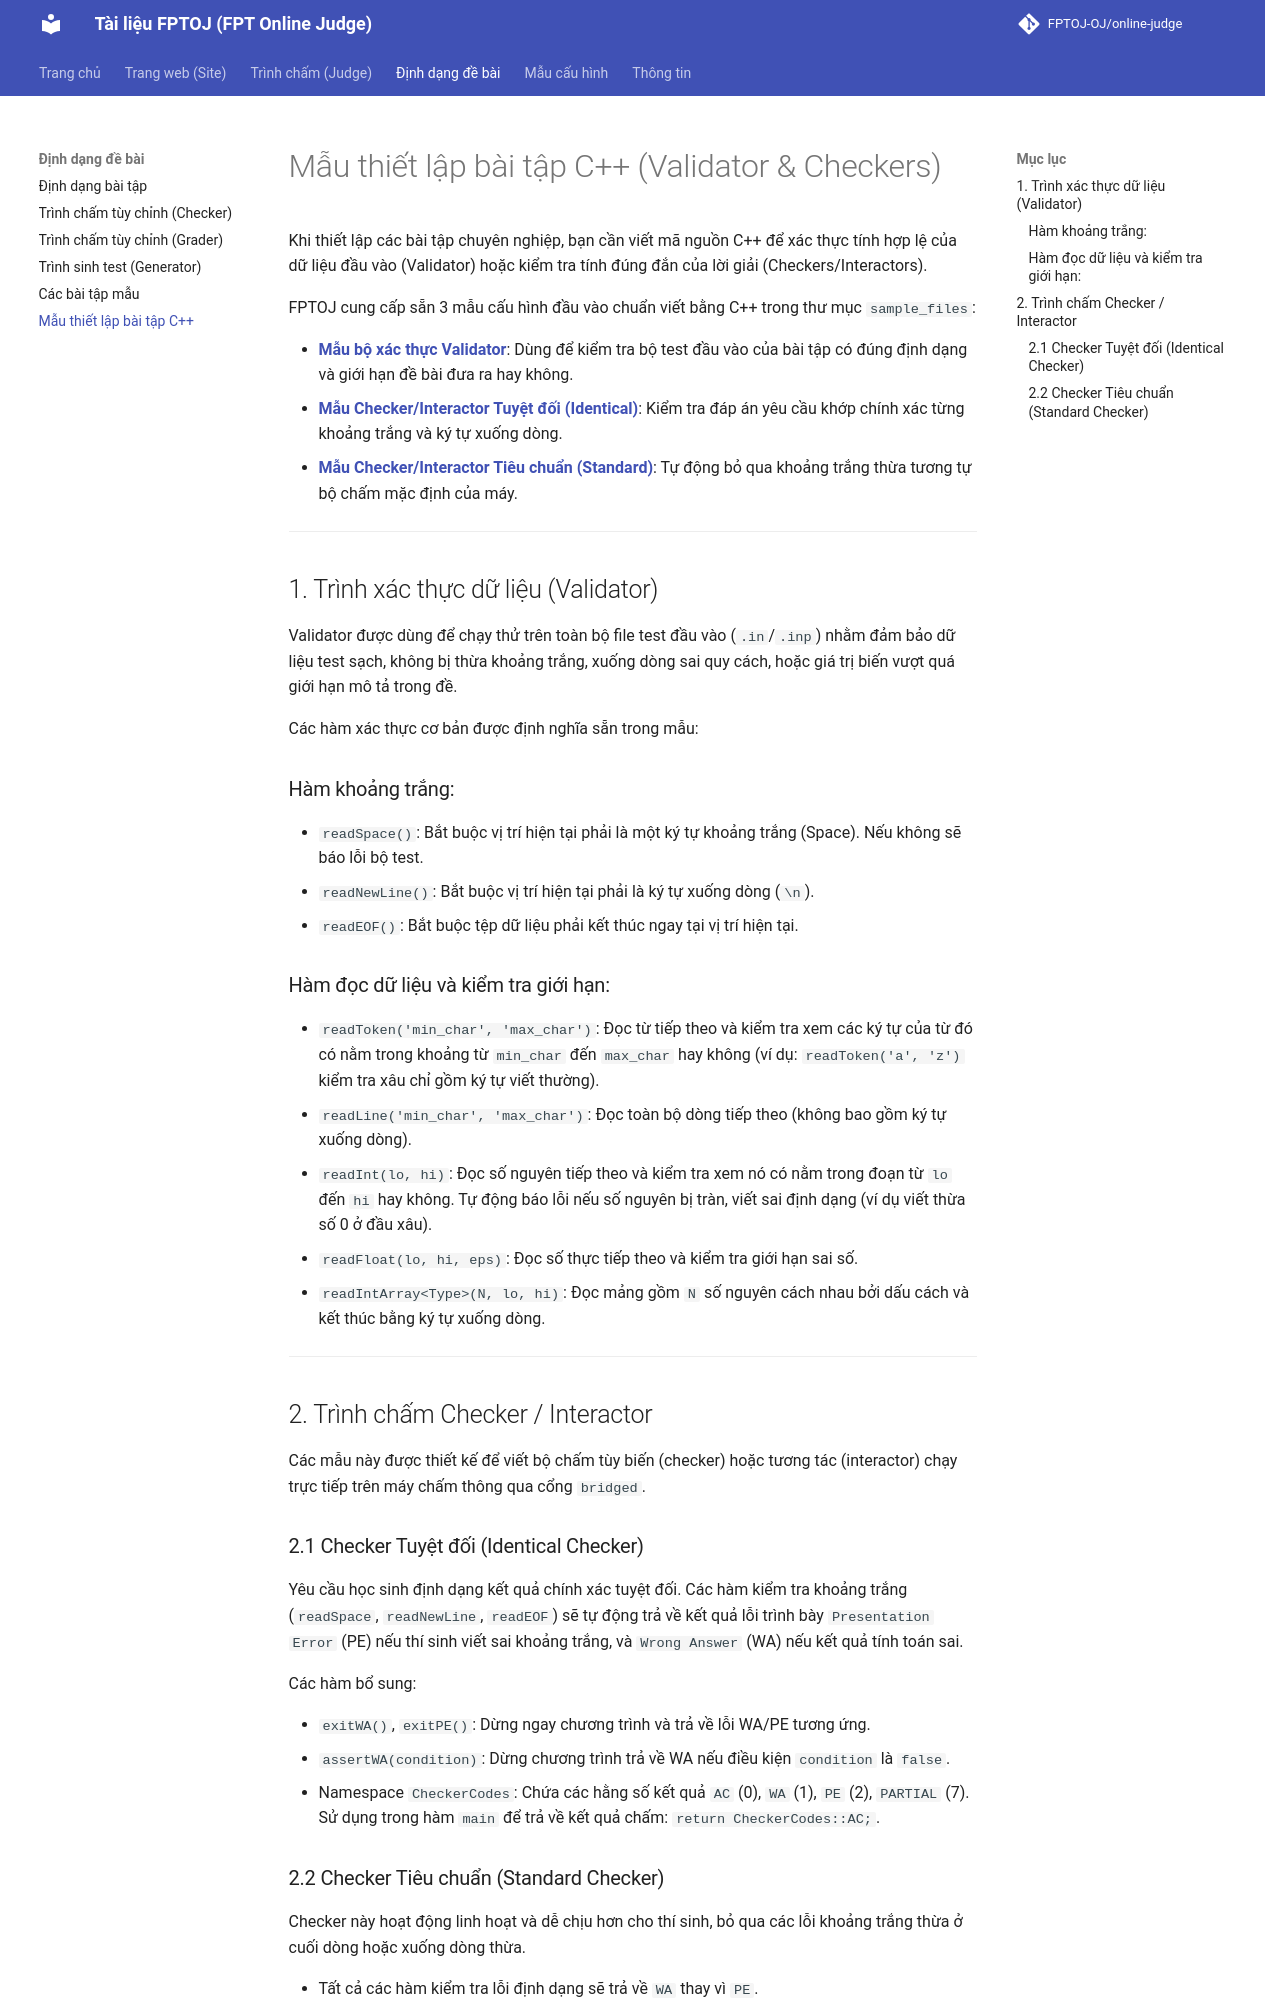

repository: FPTOJ-OJ/docs · page: problem_format/cpp_psetting_templates/index.html · generator: mkdocs

# Mẫu thiết lập bài tập C++ (Validator & Checkers)

Khi thiết lập các bài tập chuyên nghiệp, bạn cần viết mã nguồn C++ để xác thực tính hợp lệ của dữ liệu đầu vào (Validator) hoặc kiểm tra tính đúng đắn của lời giải (Checkers/Interactors). 

FPTOJ cung cấp sẵn 3 mẫu cấu hình đầu vào chuẩn viết bằng C++ trong thư mục `sample_files`:

- **[Mẫu bộ xác thực Validator](../sample_files/problem_setting/validator.cpp)**: Dùng để kiểm tra bộ test đầu vào của bài tập có đúng định dạng và giới hạn đề bài đưa ra hay không.
- **[Mẫu Checker/Interactor Tuyệt đối (Identical)](../sample_files/problem_setting/identical_checker_interactor.cpp)**: Kiểm tra đáp án yêu cầu khớp chính xác từng khoảng trắng và ký tự xuống dòng.
- **[Mẫu Checker/Interactor Tiêu chuẩn (Standard)](../sample_files/problem_setting/standard_checker_interactor.cpp)**: Tự động bỏ qua khoảng trắng thừa tương tự bộ chấm mặc định của máy.

---

## 1. Trình xác thực dữ liệu (Validator)

Validator được dùng để chạy thử trên toàn bộ file test đầu vào (`.in`/`.inp`) nhằm đảm bảo dữ liệu test sạch, không bị thừa khoảng trắng, xuống dòng sai quy cách, hoặc giá trị biến vượt quá giới hạn mô tả trong đề.

Các hàm xác thực cơ bản được định nghĩa sẵn trong mẫu:

### Hàm khoảng trắng:
- `readSpace()`: Bắt buộc vị trí hiện tại phải là một ký tự khoảng trắng (Space). Nếu không sẽ báo lỗi bộ test.
- `readNewLine()`: Bắt buộc vị trí hiện tại phải là ký tự xuống dòng (`\n`).
- `readEOF()`: Bắt buộc tệp dữ liệu phải kết thúc ngay tại vị trí hiện tại.

### Hàm đọc dữ liệu và kiểm tra giới hạn:
- `readToken('min_char', 'max_char')`: Đọc từ tiếp theo và kiểm tra xem các ký tự của từ đó có nằm trong khoảng từ `min_char` đến `max_char` hay không (ví dụ: `readToken('a', 'z')` kiểm tra xâu chỉ gồm ký tự viết thường).
- `readLine('min_char', 'max_char')`: Đọc toàn bộ dòng tiếp theo (không bao gồm ký tự xuống dòng).
- `readInt(lo, hi)`: Đọc số nguyên tiếp theo và kiểm tra xem nó có nằm trong đoạn từ `lo` đến `hi` hay không. Tự động báo lỗi nếu số nguyên bị tràn, viết sai định dạng (ví dụ viết thừa số 0 ở đầu xâu).
- `readFloat(lo, hi, eps)`: Đọc số thực tiếp theo và kiểm tra giới hạn sai số.
- `readIntArray<Type>(N, lo, hi)`: Đọc mảng gồm `N` số nguyên cách nhau bởi dấu cách và kết thúc bằng ký tự xuống dòng.

---

## 2. Trình chấm Checker / Interactor

Các mẫu này được thiết kế để viết bộ chấm tùy biến (checker) hoặc tương tác (interactor) chạy trực tiếp trên máy chấm thông qua cổng `bridged`.

### 2.1 Checker Tuyệt đối (Identical Checker)
Yêu cầu học sinh định dạng kết quả chính xác tuyệt đối. Các hàm kiểm tra khoảng trắng (`readSpace`, `readNewLine`, `readEOF`) sẽ tự động trả về kết quả lỗi trình bày `Presentation Error` (PE) nếu thí sinh viết sai khoảng trắng, và `Wrong Answer` (WA) nếu kết quả tính toán sai.

Các hàm bổ sung:

- `exitWA()`, `exitPE()`: Dừng ngay chương trình và trả về lỗi WA/PE tương ứng.
- `assertWA(condition)`: Dừng chương trình trả về WA nếu điều kiện `condition` là `false`.
- Namespace `CheckerCodes`: Chứa các hằng số kết quả `AC` (0), `WA` (1), `PE` (2), `PARTIAL` (7). Sử dụng trong hàm `main` để trả về kết quả chấm: `return CheckerCodes::AC;`.
